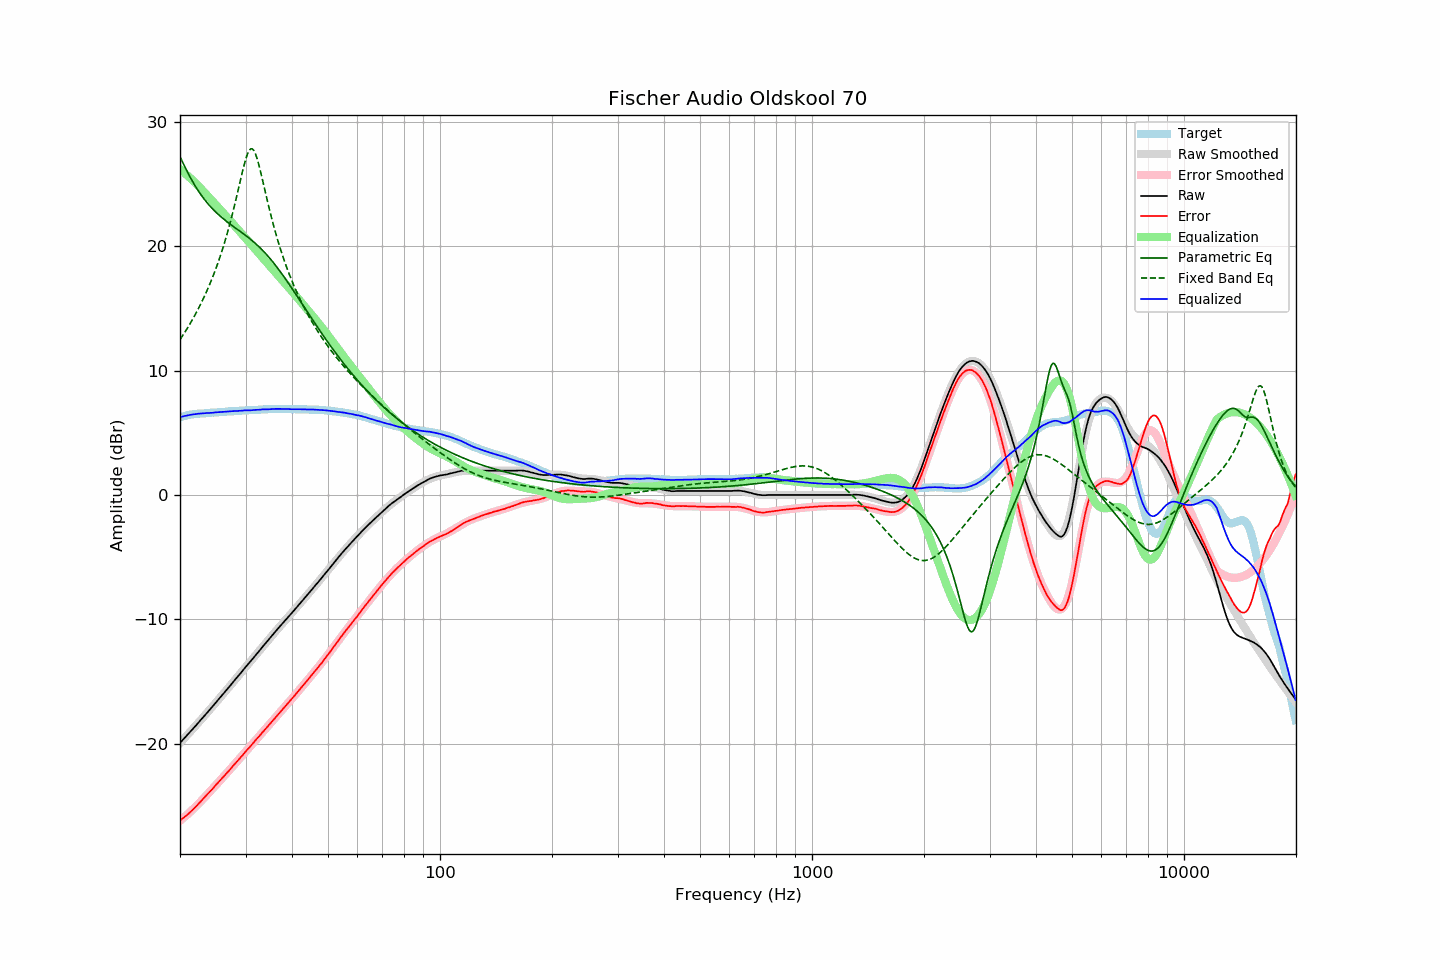

The file beside this chart, header and first rows:
frequency, raw, error, smoothed, error_smoothed, equalization, parametric_eq, fixed_band_eq, equalized_raw, equalized_smoothed, target
20.00, -19.93, -26.17, -19.93, -26.19, 26.19, 27.19, 12.48, 6.26, 6.26, 6.24
20.20, -19.79, -26.07, -19.79, -26.08, 26.08, 26.91, 12.68, 6.29, 6.29, 6.28
20.40, -19.65, -25.97, -19.65, -25.97, 25.97, 26.64, 12.87, 6.32, 6.32, 6.32
20.61, -19.51, -25.86, -19.51, -25.86, 25.86, 26.37, 13.07, 6.35, 6.35, 6.35
20.81, -19.37, -25.76, -19.37, -25.75, 25.75, 26.11, 13.28, 6.38, 6.38, 6.39
21.02, -19.23, -25.66, -19.23, -25.63, 25.63, 25.86, 13.49, 6.40, 6.40, 6.43
21.23, -19.09, -25.54, -19.09, -25.51, 25.51, 25.62, 13.71, 6.42, 6.43, 6.45
21.44, -18.94, -25.40, -18.94, -25.39, 25.39, 25.38, 13.93, 6.45, 6.45, 6.47
21.66, -18.80, -25.29, -18.80, -25.27, 25.27, 25.15, 14.15, 6.47, 6.47, 6.49
21.87, -18.66, -25.15, -18.66, -25.15, 25.15, 24.93, 14.38, 6.49, 6.49, 6.50
22.09, -18.52, -25.03, -18.51, -25.02, 25.02, 24.72, 14.62, 6.50, 6.51, 6.52
22.31, -18.37, -24.89, -18.37, -24.89, 24.89, 24.52, 14.87, 6.52, 6.53, 6.53
22.54, -18.22, -24.76, -18.22, -24.76, 24.76, 24.32, 15.12, 6.54, 6.54, 6.54
22.76, -18.07, -24.62, -18.08, -24.62, 24.62, 24.14, 15.38, 6.55, 6.55, 6.55
22.99, -17.93, -24.48, -17.93, -24.49, 24.49, 23.96, 15.64, 6.55, 6.56, 6.55
23.22, -17.78, -24.34, -17.78, -24.35, 24.35, 23.79, 15.91, 6.57, 6.57, 6.56
23.45, -17.63, -24.20, -17.63, -24.21, 24.21, 23.62, 16.19, 6.58, 6.57, 6.57
23.69, -17.48, -24.06, -17.48, -24.07, 24.07, 23.46, 16.48, 6.58, 6.58, 6.58
23.92, -17.34, -23.92, -17.34, -23.93, 23.93, 23.31, 16.78, 6.59, 6.59, 6.59
24.16, -17.19, -23.80, -17.19, -23.79, 23.79, 23.17, 17.09, 6.60, 6.60, 6.61
24.40, -17.04, -23.66, -17.03, -23.64, 23.64, 23.03, 17.41, 6.61, 6.61, 6.63
24.65, -16.89, -23.51, -16.88, -23.50, 23.50, 22.90, 17.74, 6.61, 6.62, 6.62
24.89, -16.73, -23.35, -16.73, -23.36, 23.36, 22.77, 18.08, 6.64, 6.63, 6.63
25.14, -16.58, -23.21, -16.58, -23.22, 23.22, 22.64, 18.43, 6.65, 6.64, 6.64
25.39, -16.43, -23.07, -16.43, -23.08, 23.08, 22.52, 18.80, 6.65, 6.65, 6.65
25.65, -16.28, -22.95, -16.28, -22.94, 22.94, 22.41, 19.17, 6.66, 6.66, 6.67
25.91, -16.13, -22.80, -16.13, -22.80, 22.80, 22.30, 19.57, 6.66, 6.67, 6.67
26.16, -15.97, -22.64, -15.97, -22.65, 22.65, 22.19, 19.98, 6.69, 6.68, 6.68
26.43, -15.82, -22.51, -15.82, -22.51, 22.51, 22.09, 20.40, 6.69, 6.69, 6.69
26.69, -15.67, -22.37, -15.67, -22.36, 22.36, 21.98, 20.84, 6.69, 6.70, 6.70
26.96, -15.51, -22.23, -15.51, -22.22, 22.22, 21.89, 21.30, 6.71, 6.71, 6.72
27.23, -15.36, -22.09, -15.36, -22.07, 22.07, 21.79, 21.78, 6.71, 6.72, 6.73
27.50, -15.20, -21.93, -15.20, -21.93, 21.93, 21.69, 22.27, 6.73, 6.73, 6.73
27.77, -15.05, -21.77, -15.05, -21.78, 21.78, 21.60, 22.78, 6.74, 6.73, 6.73
28.05, -14.89, -21.64, -14.89, -21.64, 21.64, 21.50, 23.31, 6.75, 6.74, 6.75
28.33, -14.74, -21.49, -14.74, -21.49, 21.49, 21.41, 23.86, 6.75, 6.75, 6.75
28.62, -14.59, -21.35, -14.58, -21.34, 21.34, 21.32, 24.41, 6.75, 6.76, 6.76
28.90, -14.43, -21.20, -14.43, -21.20, 21.20, 21.22, 24.97, 6.77, 6.77, 6.77
29.19, -14.28, -21.05, -14.28, -21.05, 21.05, 21.13, 25.53, 6.77, 6.77, 6.77
29.48, -14.12, -20.91, -14.12, -20.90, 20.90, 21.04, 26.07, 6.78, 6.78, 6.80
29.78, -13.96, -20.75, -13.97, -20.76, 20.76, 20.94, 26.58, 6.79, 6.79, 6.79
30.08, -13.80, -20.60, -13.81, -20.61, 20.61, 20.84, 27.04, 6.80, 6.79, 6.80
30.38, -13.65, -20.45, -13.66, -20.46, 20.46, 20.74, 27.41, 6.81, 6.80, 6.80
30.68, -13.51, -20.33, -13.51, -20.31, 20.31, 20.64, 27.68, 6.80, 6.81, 6.82
30.99, -13.36, -20.18, -13.35, -20.17, 20.17, 20.54, 27.82, 6.80, 6.82, 6.82
31.30, -13.20, -20.02, -13.20, -20.02, 20.02, 20.43, 27.82, 6.82, 6.82, 6.82
31.61, -13.04, -19.87, -13.04, -19.87, 19.87, 20.32, 27.67, 6.83, 6.83, 6.83
31.93, -12.89, -19.73, -12.89, -19.72, 19.72, 20.20, 27.40, 6.83, 6.84, 6.84
32.24, -12.73, -19.56, -12.73, -19.58, 19.58, 20.09, 27.02, 6.85, 6.84, 6.84
32.57, -12.58, -19.44, -12.58, -19.43, 19.43, 19.97, 26.56, 6.85, 6.85, 6.86
32.89, -12.42, -19.28, -12.42, -19.28, 19.28, 19.84, 26.05, 6.86, 6.86, 6.86
33.22, -12.26, -19.13, -12.27, -19.13, 19.13, 19.71, 25.50, 6.87, 6.87, 6.87
33.55, -12.11, -18.98, -12.11, -18.99, 18.99, 19.58, 24.95, 6.88, 6.87, 6.88
33.89, -11.95, -18.84, -11.96, -18.84, 18.84, 19.44, 24.38, 6.89, 6.88, 6.89
34.23, -11.80, -18.69, -11.80, -18.69, 18.69, 19.30, 23.83, 6.88, 6.89, 6.89
34.57, -11.65, -18.55, -11.65, -18.54, 18.54, 19.15, 23.29, 6.89, 6.89, 6.90
34.92, -11.50, -18.40, -11.49, -18.39, 18.39, 19.00, 22.76, 6.89, 6.90, 6.90
35.27, -11.34, -18.25, -11.34, -18.24, 18.24, 18.85, 22.25, 6.90, 6.90, 6.91
35.62, -11.19, -18.10, -11.19, -18.09, 18.09, 18.69, 21.75, 6.90, 6.91, 6.91
35.97, -11.03, -17.93, -11.04, -17.95, 17.95, 18.53, 21.28, 6.92, 6.91, 6.91
... 635 more rows
